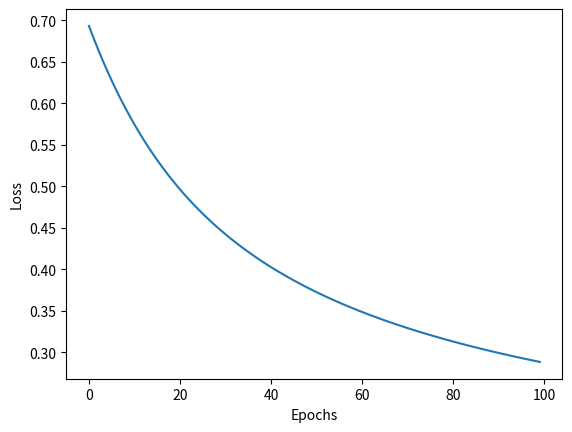

Source code (Python):
"""
This script contains the functions for logistic regression assignment
"""

from typing import Tuple, List
import numpy as np
import matplotlib.pyplot as plt

class LogisticRegression:
    """
    The class which contains the functions for logistic regression
    """


    @staticmethod
    def sigmoid(z: np.array) -> np.array:
        """
        Calculates the sigmoid of the input
        Inputs:
            - z : vector of size N
        Outputs:
            - y : vector of size N containing the sigmoid of x
        """
        # Complete your code here
        return 1 / (1 + np.exp(-z))
    
    @staticmethod
    def predict_score(X: np.array, w: np.array) -> np.array:
        """
        predicts the score for the data
        Inputs: 
            - X : N x D data matrix
            - w : D size weight vector
        Outputs:
            - y_pred : Vector of size N containing the predicted scores
        """

        # Complete your code here
        return LogisticRegression.sigmoid(X @ w)
    

    @staticmethod
    def predict(X: np.array, w: np.array, threshold: float = 0.5) -> np.array:
        """
        predicts the labels for the data
        Inputs: 
            - X : N x D data matrix
            - w : D size weight vector
            - threshold : threshold for the sigmoid function
        Outputs:
            - y_pred : Vector of size N containing the predicted labels as 1 or 0
        """

        # Complete your code here
        y_pred = np.where(LogisticRegression.sigmoid(X @ w) >= threshold, 1, 0)
        return y_pred
    

    @staticmethod
    def cross_entropy_loss(y_pred_score: np.array, y_true: np.array) -> float:
        """
        Calculates the cross entropy loss for the data
        Inputs:
            - y_pred_score : vector of size N containing the predicted scores
            - y_true : vector of size N containing the true labels as 1 or 0
        Outputs:
            - loss : cross entropy loss
        """

        # Complete your code here
        return -np.mean(y_true * np.log(y_pred_score) + (1 - y_true) * np.log(1 - y_pred_score))
    
    @staticmethod
    def gradient(X: np.array, w: np.array, y_true: np.array) -> np.array:
        """
        Calculates the gradient of the loss function
        Inputs:
            - X : N x D data matrix
            - w : D size weight vector
            - y_true : vector of size N containing the true labels as 1 or 0
        Outputs:
            - grad : D size vector containing the gradient of the loss function
        """

        # Complete your code here
        y_pred = LogisticRegression.predict_score(X, w)
        return X.T @ (y_pred - y_true) / X.shape[0]
    
    @staticmethod
    def train(X: np.array, w_init: np.array,y_true: np.array,
               epochs: int, lr: float) -> Tuple[np.array, List[float]]:
        """
        Use gradient descent to train the logistic regression model
        Inputs:
            - X : N x D data matrix
            - w_init : D size inital weight vector
            - y_true : vector of size N containing the true labels as 1 or 0
            - epochs : number of epochs to train
            - lr : learning rate
        Outputs:
            - w : D size weight vector
            - losses : list containing the loss at each epoch 
        """

        #Complete your code here
        w = w_init
        losses = []
        for _ in range(epochs):
            y_pred = LogisticRegression.predict_score(X, w)
            loss = LogisticRegression.cross_entropy_loss(y_pred, y_true)
            losses.append(loss)
            w = w - lr * LogisticRegression.gradient(X,w,y_true)
        return w, losses
    


if __name__ == "__main__":
    # Test the logistic regression class on a toy dataset
    # Create a toy dataset
    np.random.seed(0) # Setting the seed to get consistent results
    N = 100
    D = 2
    X_data = np.random.randn(N, D)
    w_true = np.random.randn(D)
    y_data = np.where(X_data @ w_true > 0, 1, 0)


    # Check outputs with the toy dataset
    y_est = LogisticRegression.predict(X_data, w_true)

    if np.all(y_est == y_data):
        print("Passed the predict function test")

    # Testing Cross Entropy

    y1 = np.array([0.5,0.5])
    y2 = np.array([1,0])

    loss1 = LogisticRegression.cross_entropy_loss(y1, y2)

    if np.isclose(loss1, 0.6931471805599453):
        print("Passed the cross entropy test")


    # Testing the gradient function
    w_init = np.zeros(D)
    grad = LogisticRegression.gradient(X_data, w_init, y_data)

    # Note that this for the case when the seed is set to 0
    if np.all(np.isclose(grad, np.array([0.35061729,0.2135946 ]))):
        print("Passed the gradient test")

    # Testing the train function

    w_init = np.zeros(D)


    X_train = np.random.randn(N, D)
    y_train = np.where(X_train @ w_true > 0, 1, 0)


    X_test = np.random.randn(N, D)
    y_test = np.where(X_test @ w_true > 0, 1, 0)



    y_pred_init = LogisticRegression.predict(X_test, w_init)
    accuracy_init = np.mean(y_pred_init == y_test)


    w_train, losses = LogisticRegression.train(X_train, w_init,
                                               y_train, epochs=100, lr=0.1)
    y_test_predict = LogisticRegression.predict(X_test, w_train)
    accuracy_final = np.mean(y_test_predict == y_test)

    print("Initial accuracy is ", accuracy_init)
    print("Final accuracy is ", accuracy_final)

    plt.figure()
    plt.plot(losses)
    plt.xlabel("Epochs")
    plt.ylabel("Loss")
    plt.show()

    



    